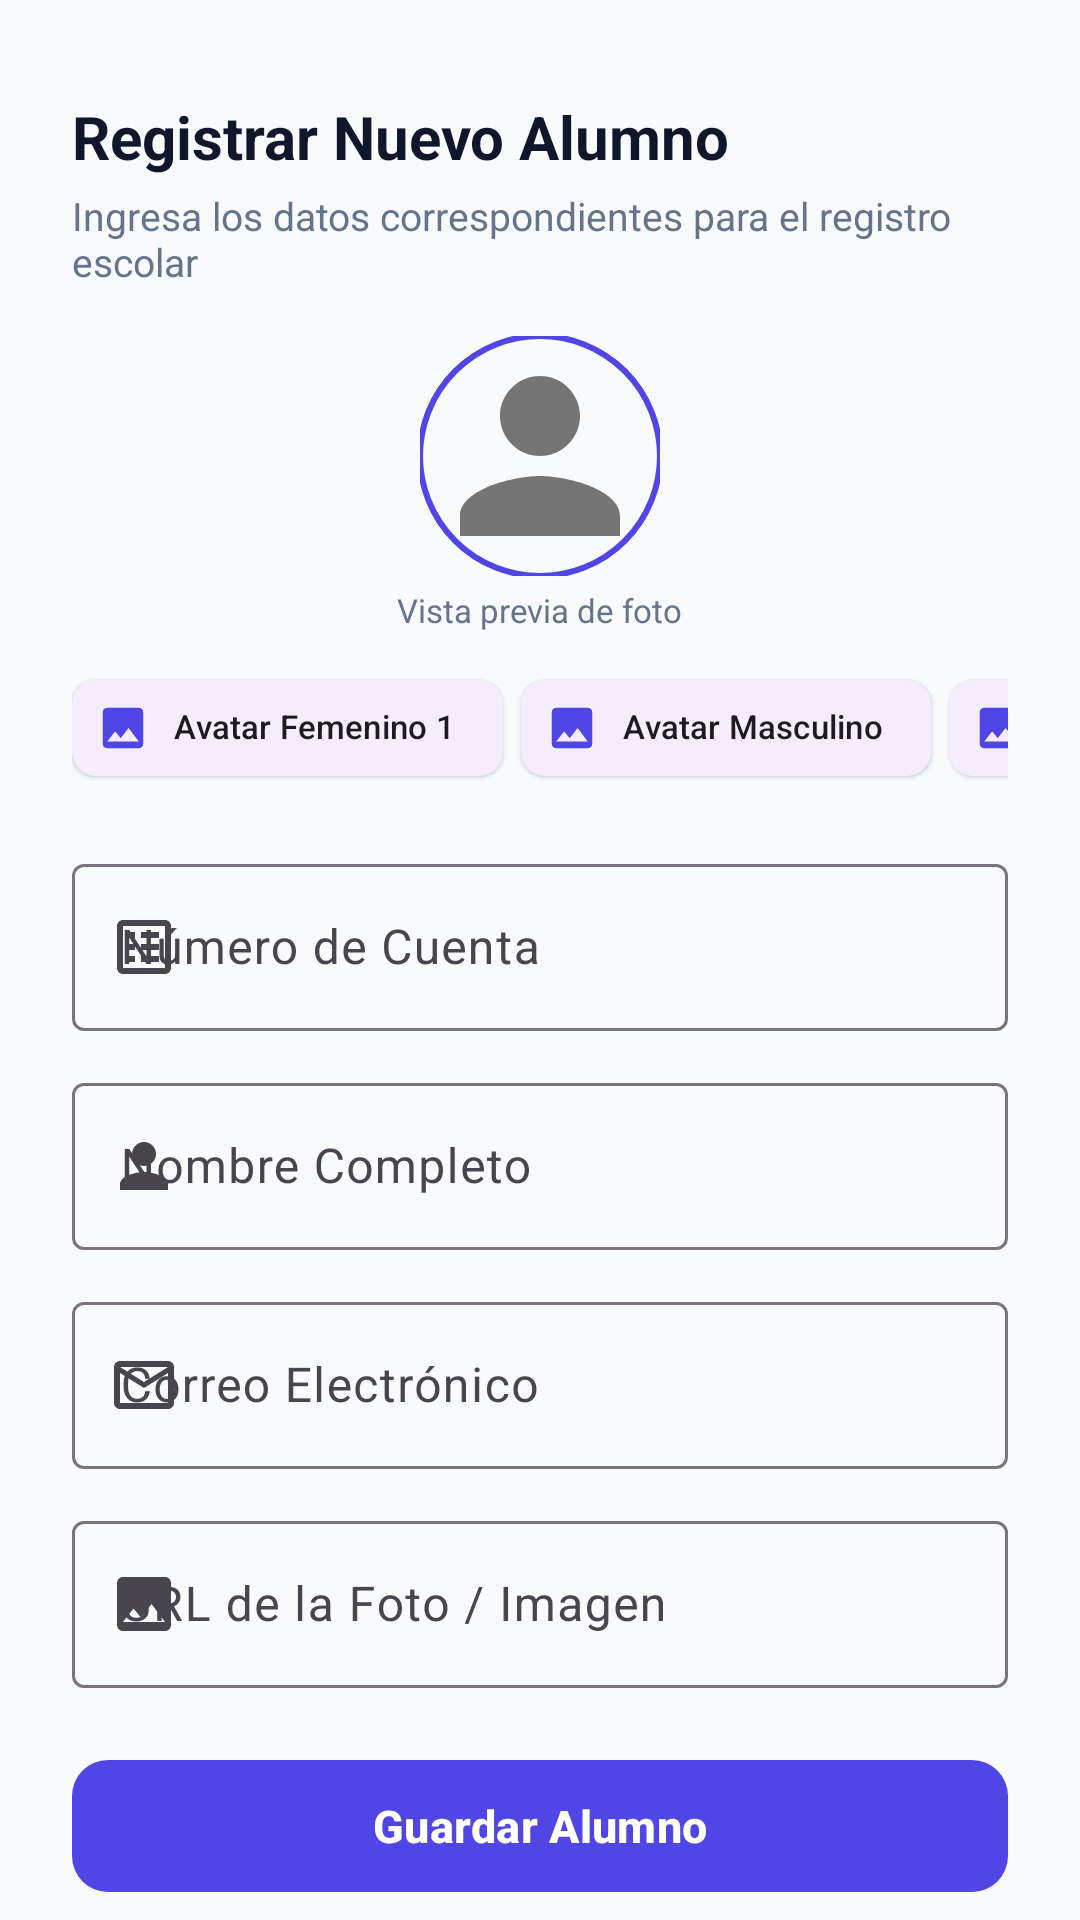

Reconstruct the res/layout file that produces this screen, plus the resources it refers to.
<!-- AndroidManifest.xml: application theme Theme.ListadoAlumnos -->
<!-- res/layout/dialog_alumno.xml -->
<?xml version="1.0" encoding="utf-8"?>
<androidx.core.widget.NestedScrollView xmlns:android="http://schemas.android.com/apk/res/android"
    xmlns:app="http://schemas.android.com/apk/res-auto"
    xmlns:tools="http://schemas.android.com/tools"
    android:layout_width="match_parent"
    android:layout_height="wrap_content"
    android:background="@drawable/bg_bottom_sheet">

    <LinearLayout
        android:layout_width="match_parent"
        android:layout_height="wrap_content"
        android:orientation="vertical"
        android:paddingHorizontal="24dp"
        android:paddingTop="12dp"
        android:paddingBottom="28dp">

        
        <View
            android:layout_width="40dp"
            android:layout_height="4dp"
            android:layout_gravity="center_horizontal"
            android:layout_marginBottom="16dp"
            android:background="@drawable/bg_badge_cuenta" />

        
        <TextView
            android:id="@+id/tvTituloDialogo"
            android:layout_width="match_parent"
            android:layout_height="wrap_content"
            android:text="Registrar Nuevo Alumno"
            android:textColor="@color/text_primary"
            android:textSize="20sp"
            android:textStyle="bold" />

        <TextView
            android:id="@+id/tvSubtituloDialogo"
            android:layout_width="match_parent"
            android:layout_height="wrap_content"
            android:layout_marginTop="4dp"
            android:layout_marginBottom="16dp"
            android:text="Ingresa los datos correspondientes para el registro escolar"
            android:textColor="@color/text_secondary"
            android:textSize="13sp" />

        
        <LinearLayout
            android:layout_width="match_parent"
            android:layout_height="wrap_content"
            android:gravity="center"
            android:orientation="vertical"
            android:layout_marginBottom="16dp">

            <com.google.android.material.imageview.ShapeableImageView
                android:id="@+id/ivPreviewFoto"
                android:layout_width="80dp"
                android:layout_height="80dp"
                android:scaleType="centerCrop"
                android:src="@drawable/ic_person_placeholder"
                app:shapeAppearanceOverlay="@style/ShapeAppearance.Material3.Corner.Full"
                app:strokeColor="@color/primary"
                app:strokeWidth="2dp" />

            <TextView
                android:layout_width="wrap_content"
                android:layout_height="wrap_content"
                android:layout_marginTop="4dp"
                android:text="Vista previa de foto"
                android:textColor="@color/text_secondary"
                android:textSize="11sp" />

            
            <HorizontalScrollView
                android:layout_width="wrap_content"
                android:layout_height="wrap_content"
                android:layout_marginTop="8dp"
                android:scrollbars="none">

                <LinearLayout
                    android:layout_width="wrap_content"
                    android:layout_height="wrap_content"
                    android:orientation="horizontal">

                    <com.google.android.material.chip.Chip
                        android:id="@+id/chipAvatar1"
                        style="@style/Widget.Material3.Chip.Assist.Elevated"
                        android:layout_width="wrap_content"
                        android:layout_height="wrap_content"
                        android:layout_marginEnd="6dp"
                        android:text="Avatar Femenino 1"
                        android:textSize="11sp"
                        app:chipIcon="@drawable/ic_image" />

                    <com.google.android.material.chip.Chip
                        android:id="@+id/chipAvatar2"
                        style="@style/Widget.Material3.Chip.Assist.Elevated"
                        android:layout_width="wrap_content"
                        android:layout_height="wrap_content"
                        android:layout_marginEnd="6dp"
                        android:text="Avatar Masculino"
                        android:textSize="11sp"
                        app:chipIcon="@drawable/ic_image" />

                    <com.google.android.material.chip.Chip
                        android:id="@+id/chipAvatar3"
                        style="@style/Widget.Material3.Chip.Assist.Elevated"
                        android:layout_width="wrap_content"
                        android:layout_height="wrap_content"
                        android:text="Avatar Femenino 2"
                        android:textSize="11sp"
                        app:chipIcon="@drawable/ic_image" />

                </LinearLayout>
            </HorizontalScrollView>
        </LinearLayout>

        
        <com.google.android.material.textfield.TextInputLayout
            android:id="@+id/tilCuenta"
            style="@style/Widget.Material3.TextInputLayout.OutlinedBox"
            android:layout_width="match_parent"
            android:layout_height="wrap_content"
            android:layout_marginBottom="12dp"
            android:hint="Número de Cuenta"
            app:startIconDrawable="@drawable/ic_account_number">

            <com.google.android.material.textfield.TextInputEditText
                android:id="@+id/etCuenta"
                android:layout_width="match_parent"
                android:layout_height="wrap_content"
                android:inputType="number"
                android:maxLines="1" />
        </com.google.android.material.textfield.TextInputLayout>

        
        <com.google.android.material.textfield.TextInputLayout
            android:id="@+id/tilNombre"
            style="@style/Widget.Material3.TextInputLayout.OutlinedBox"
            android:layout_width="match_parent"
            android:layout_height="wrap_content"
            android:layout_marginBottom="12dp"
            android:hint="Nombre Completo"
            app:startIconDrawable="@drawable/ic_person_placeholder">

            <com.google.android.material.textfield.TextInputEditText
                android:id="@+id/etNombre"
                android:layout_width="match_parent"
                android:layout_height="wrap_content"
                android:inputType="textPersonName|textCapWords"
                android:maxLines="1" />
        </com.google.android.material.textfield.TextInputLayout>

        
        <com.google.android.material.textfield.TextInputLayout
            android:id="@+id/tilCorreo"
            style="@style/Widget.Material3.TextInputLayout.OutlinedBox"
            android:layout_width="match_parent"
            android:layout_height="wrap_content"
            android:layout_marginBottom="12dp"
            android:hint="Correo Electrónico"
            app:startIconDrawable="@drawable/ic_email">

            <com.google.android.material.textfield.TextInputEditText
                android:id="@+id/etCorreo"
                android:layout_width="match_parent"
                android:layout_height="wrap_content"
                android:inputType="textEmailAddress"
                android:maxLines="1" />
        </com.google.android.material.textfield.TextInputLayout>

        
        <com.google.android.material.textfield.TextInputLayout
            android:id="@+id/tilImagen"
            style="@style/Widget.Material3.TextInputLayout.OutlinedBox"
            android:layout_width="match_parent"
            android:layout_height="wrap_content"
            android:layout_marginBottom="20dp"
            android:hint="URL de la Foto / Imagen"
            app:startIconDrawable="@drawable/ic_image">

            <com.google.android.material.textfield.TextInputEditText
                android:id="@+id/etImagen"
                android:layout_width="match_parent"
                android:layout_height="wrap_content"
                android:inputType="textUri"
                android:maxLines="1" />
        </com.google.android.material.textfield.TextInputLayout>

        
        <com.google.android.material.button.MaterialButton
            android:id="@+id/btnGuardar"
            android:layout_width="match_parent"
            android:layout_height="52dp"
            android:text="Guardar Alumno"
            android:textColor="@color/white"
            android:textSize="15sp"
            android:textStyle="bold"
            app:cornerRadius="12dp" />

        <com.google.android.material.button.MaterialButton
            android:id="@+id/btnCancelar"
            style="@style/Widget.Material3.Button.TextButton"
            android:layout_width="match_parent"
            android:layout_height="wrap_content"
            android:layout_marginTop="4dp"
            android:text="Cancelar"
            android:textColor="@color/text_secondary" />

    </LinearLayout>
</androidx.core.widget.NestedScrollView>
<!-- resources referenced by this layout -->
<resources>
  <color name="primary">#4F46E5</color>
  <color name="text_primary">#0F172A</color>
  <color name="text_secondary">#64748B</color>
  <color name="white">#FFFFFFFF</color>
  <!-- drawable ic_account_number (drawable) -->
  <vector xmlns:android="http://schemas.android.com/apk/res/android"
      android:width="24dp"
      android:height="24dp"
      android:viewportWidth="24"
      android:viewportHeight="24">
    <path
        android:fillColor="#FF4F46E5"
        android:pathData="M19,3H5C3.9,3 3,3.9 3,5v14c0,1.1 0.9,2 2,2h14c1.1,0 2,-0.9 2,-2V5C21,3.9 20.1,3 19,3zM19,19H5V5h14V19zM7,15h2v2H7V15zM7,11h2v2H7V11zM7,7h2v2H7V7zM11,15h6v2h-6V15zM11,11h6v2h-6V11zM11,7h6v2h-6V7z"/>
  </vector>
  <!-- drawable ic_email (drawable) -->
  <vector xmlns:android="http://schemas.android.com/apk/res/android"
      android:width="24dp"
      android:height="24dp"
      android:viewportWidth="24"
      android:viewportHeight="24">
    <path
        android:fillColor="#FF4F46E5"
        android:pathData="M20,4H4C2.9,4 2.01,4.9 2.01,6L2,18c0,1.1 0.9,2 2,2h16c1.1,0 2,-0.9 2,-2V6C22,4.9 21.1,4 20,4zM20,18H4V8l8,5 8,-5V18zM12,11L4,6h16L12,11z"/>
  </vector>
  <!-- drawable ic_image (drawable) -->
  <vector xmlns:android="http://schemas.android.com/apk/res/android"
      android:width="24dp"
      android:height="24dp"
      android:viewportWidth="24"
      android:viewportHeight="24">
    <path
        android:fillColor="#FF4F46E5"
        android:pathData="M21,19V5c0,-1.1 -0.9,-2 -2,-2H5c-1.1,0 -2,0.9 -2,2v14c0,1.1 0.9,2 2,2h14c1.1,0 2,-0.9 2,-2zM8.5,13.5l2.5,3.01L14.5,12l4.5,6H5l3.5,-4.5z"/>
  </vector>
  <!-- drawable ic_person_placeholder (drawable) -->
  <vector xmlns:android="http://schemas.android.com/apk/res/android"
      android:width="24dp"
      android:height="24dp"
      android:viewportWidth="24"
      android:viewportHeight="24">
    <path
        android:fillColor="#FF757575"
        android:pathData="M12,12c2.21,0 4,-1.79 4,-4s-1.79,-4 -4,-4 -4,1.79 -4,4 1.79,4 4,4zM12,14c-2.67,0 -8,1.34 -8,4v2h16v-2c0,-2.66 -5.33,-4 -8,-4z"/>
  </vector>
  <style name="Theme.ListadoAlumnos" parent="Base.Theme.ListadoAlumnos" />
  <style name="Base.Theme.ListadoAlumnos" parent="Theme.Material3.DayNight.NoActionBar">
          <item name="colorPrimary">@color/primary</item>
          <item name="colorOnPrimary">@color/white</item>
          <item name="colorPrimaryContainer">@color/primary_light</item>
          <item name="colorOnPrimaryContainer">@color/primary_dark</item>
          <item name="android:statusBarColor">@color/primary_dark</item>
          <item name="android:windowBackground">@color/background</item>
      </style>
  <color name="primary_light">#EEF2FF</color>
  <color name="primary_dark">#3730A3</color>
  <color name="background">#F8FAFC</color>
</resources>
